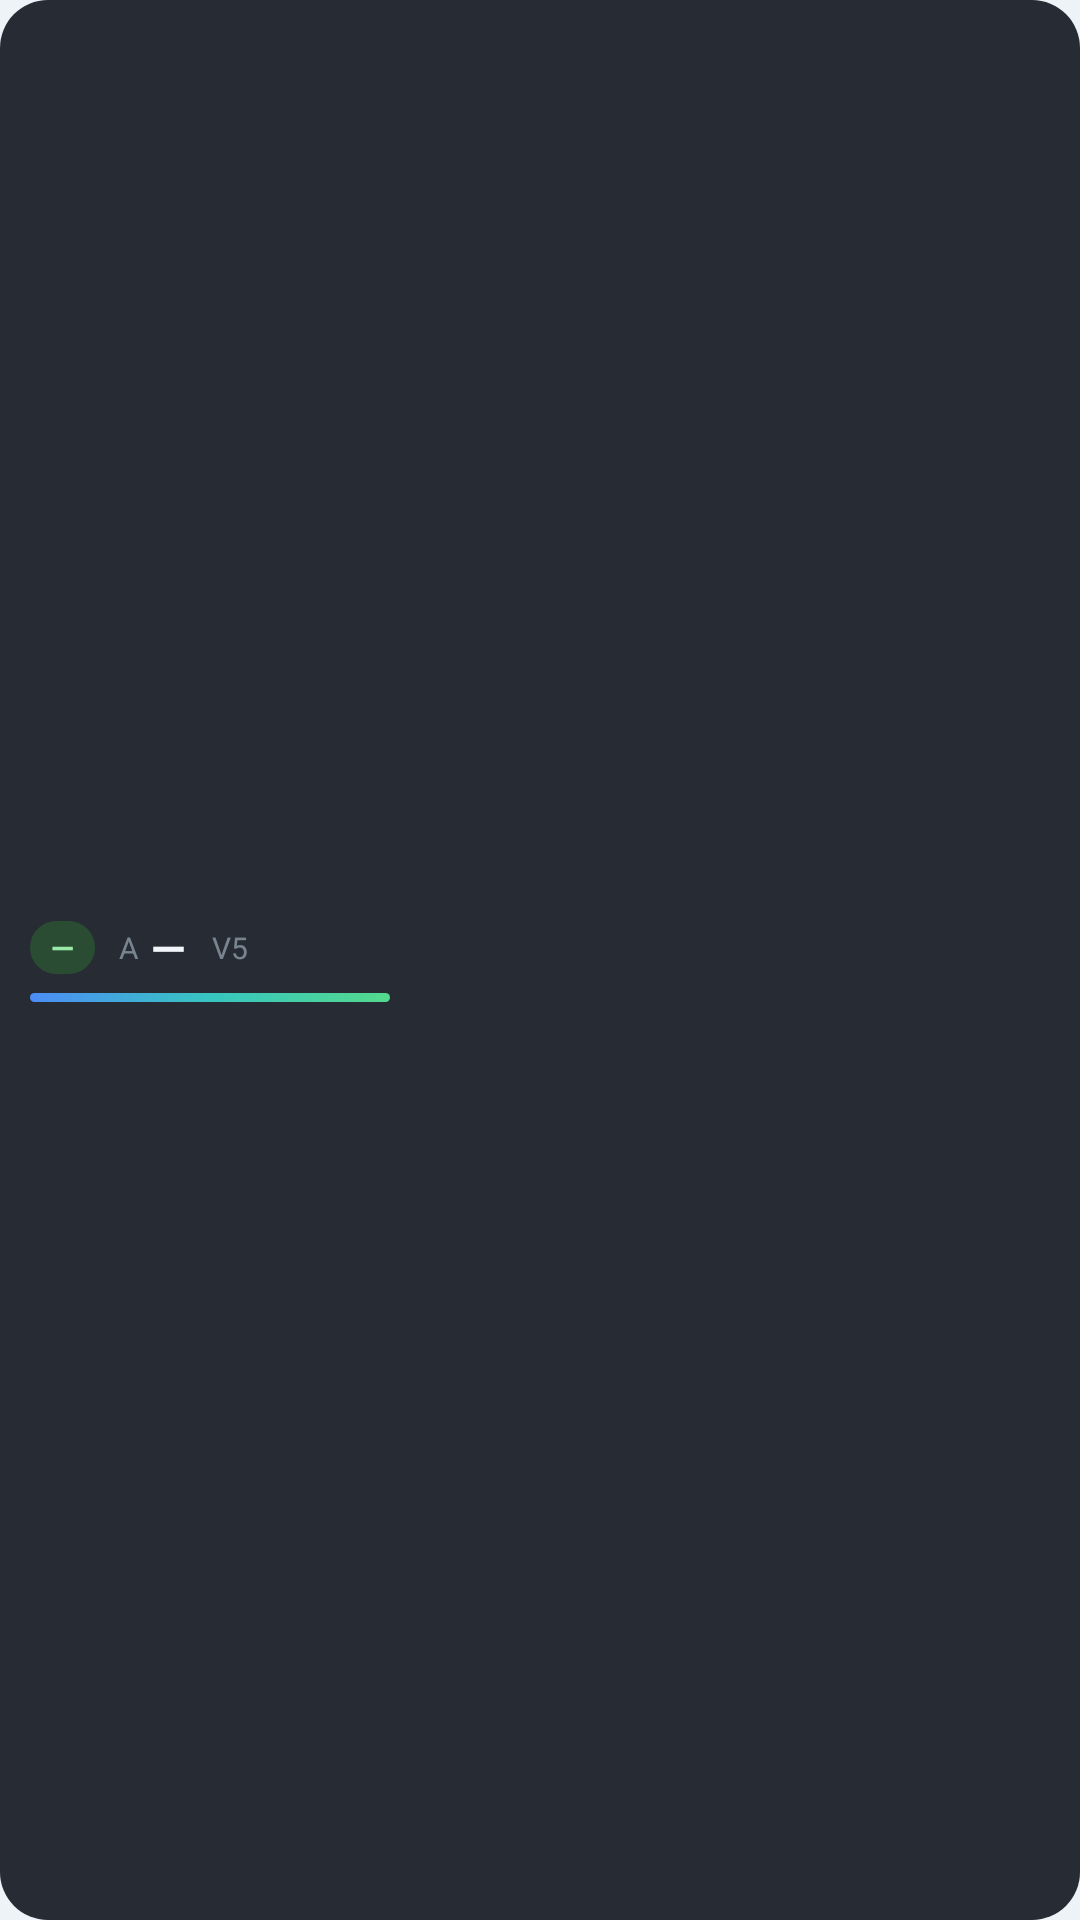

Reconstruct the res/layout file that produces this screen, plus the resources it refers to.
<!-- AndroidManifest.xml: application theme Theme.NAIStudio -->
<!-- res/layout/widget_balance_mini.xml -->
<?xml version="1.0" encoding="utf-8"?>
<LinearLayout xmlns:android="http://schemas.android.com/apk/res/android"
    android:id="@+id/widget_root"
    android:layout_width="match_parent"
    android:layout_height="match_parent"
    android:orientation="vertical"
    android:gravity="center_vertical"
    android:background="@drawable/widget_background"
    android:paddingStart="10dp"
    android:paddingEnd="10dp">

    
    <LinearLayout
        android:layout_width="match_parent"
        android:layout_height="wrap_content"
        android:orientation="horizontal"
        android:gravity="center_vertical">

        
        <TextView
            android:id="@+id/widget_tier"
            android:layout_width="wrap_content"
            android:layout_height="wrap_content"
            android:background="@drawable/widget_tier_badge"
            android:paddingStart="7dp"
            android:paddingEnd="7dp"
            android:paddingTop="2dp"
            android:paddingBottom="2dp"
            android:textSize="10sp"
            android:textStyle="bold"
            android:maxLines="1"
            android:ellipsize="end"
            android:textColor="@color/widget_tier_text"
            android:text="@string/widget_tier_placeholder" />

        
        <TextView
            android:layout_width="wrap_content"
            android:layout_height="wrap_content"
            android:layout_marginStart="8dp"
            android:layout_marginEnd="4dp"
            android:textSize="10sp"
            android:maxLines="1"
            android:textColor="@color/widget_text_dim"
            android:text="@string/widget_anlas_mark" />

        
        <TextView
            android:id="@+id/widget_balance_value"
            android:layout_width="wrap_content"
            android:layout_height="wrap_content"
            android:textSize="15sp"
            android:textStyle="bold"
            android:maxLines="1"
            android:ellipsize="end"
            android:textColor="@color/widget_text"
            android:text="@string/widget_balance_placeholder" />

        <TextView
            android:id="@+id/widget_v5_caption"
            android:layout_width="wrap_content"
            android:layout_height="wrap_content"
            android:layout_marginStart="9dp"
            android:textSize="10sp"
            android:maxLines="1"
            android:textColor="@color/widget_text_dim"
            android:text="@string/widget_v5_caption" />

        <TextView
            android:id="@+id/widget_v5_percent"
            android:layout_width="wrap_content"
            android:layout_height="wrap_content"
            android:layout_marginStart="5dp"
            android:textSize="12sp"
            android:textStyle="bold"
            android:maxLines="1"
            android:textColor="@color/widget_percent"
            android:text="" />

        
        <TextView
            android:layout_width="0dp"
            android:layout_height="1dp"
            android:layout_weight="1" />

        
        <TextView
            android:id="@+id/widget_v5_badge"
            android:layout_width="wrap_content"
            android:layout_height="wrap_content"
            android:background="@drawable/widget_v5_badge"
            android:gravity="center"
            android:paddingStart="5dp"
            android:paddingEnd="5dp"
            android:paddingTop="2dp"
            android:paddingBottom="2dp"
            android:textSize="10sp"
            android:textStyle="bold"
            android:maxLines="1"
            android:textColor="@color/widget_text"
            android:text="@string/widget_v5_badge"
            android:visibility="gone" />

    </LinearLayout>

    
    <ImageView
        android:layout_width="match_parent"
        android:layout_height="5dp"
        android:background="@android:color/transparent"
        android:contentDescription="@null" />

    
    
    <ImageView
        android:layout_width="@dimen/widget_bar_width"
        android:layout_height="3dp"
        android:src="@drawable/widget_bar_track"
        android:scaleType="fitXY"
        android:contentDescription="@null" />

</LinearLayout>
<!-- resources referenced by this layout -->
<resources>
  <color name="widget_percent">#FF7BD88F</color>
  <color name="widget_text">#FFF2F6FA</color>
  <color name="widget_text_dim">#99AFC0CF</color>
  <color name="widget_tier_text">#FF9BE9A8</color>
  <dimen name="widget_bar_width">120dp</dimen>
  <!-- drawable widget_background (drawable) -->
  <?xml version="1.0" encoding="utf-8"?>
  <shape xmlns:android="http://schemas.android.com/apk/res/android"
      android:shape="rectangle">
      <solid android:color="@color/widget_background_color" />
      <corners android:radius="16dp" />
  </shape>
  <!-- drawable widget_bar_track (drawable) -->
  <?xml version="1.0" encoding="utf-8"?>
  <shape xmlns:android="http://schemas.android.com/apk/res/android"
      android:shape="rectangle">
      <gradient
          android:type="linear"
          android:angle="0"
          android:startColor="@color/widget_bar_start"
          android:centerColor="@color/widget_bar_mid"
          android:endColor="@color/widget_bar_end"
          android:startX="0"
          android:startY="0"
          android:endX="100"
          android:endY="0" />
      <corners android:radius="2dp" />
  </shape>
  <!-- drawable widget_tier_badge (drawable) -->
  <?xml version="1.0" encoding="utf-8"?>
  <shape xmlns:android="http://schemas.android.com/apk/res/android"
      android:shape="rectangle">
      <solid android:color="@color/widget_tier_bg" />
      <corners android:radius="50dp" />
  </shape>
  <!-- drawable widget_v5_badge (drawable) -->
  <?xml version="1.0" encoding="utf-8"?>
  <shape xmlns:android="http://schemas.android.com/apk/res/android"
      android:shape="rectangle">
      <solid android:color="@android:color/transparent" />
      <corners android:radius="4dp" />
      <stroke
          android:width="1dp"
          android:color="@color/widget_tier_text" />
  </shape>
  <string name="widget_anlas_mark">A</string>
  <string name="widget_balance_placeholder">—</string>
  <string name="widget_tier_placeholder">—</string>
  <string name="widget_v5_badge">V</string>
  <string name="widget_v5_caption">V5</string>
  <style name="Theme.NAIStudio" parent="android:Theme.Material.Light.NoActionBar">
          <item name="android:windowBackground">@color/window_background</item>
          <item name="android:statusBarColor">@android:color/transparent</item>
          <item name="android:navigationBarColor">@android:color/transparent</item>
          <item name="android:windowLightStatusBar">true</item>
      </style>
  <color name="widget_background_color">#E6121720</color>
  <color name="widget_bar_start">#FF4C8DF6</color>
  <color name="widget_bar_mid">#FF37C6C0</color>
  <color name="widget_bar_end">#FF54D98C</color>
  <color name="widget_tier_bg">#662E7D32</color>
  <color name="window_background">#FFEDF3F7</color>
</resources>
